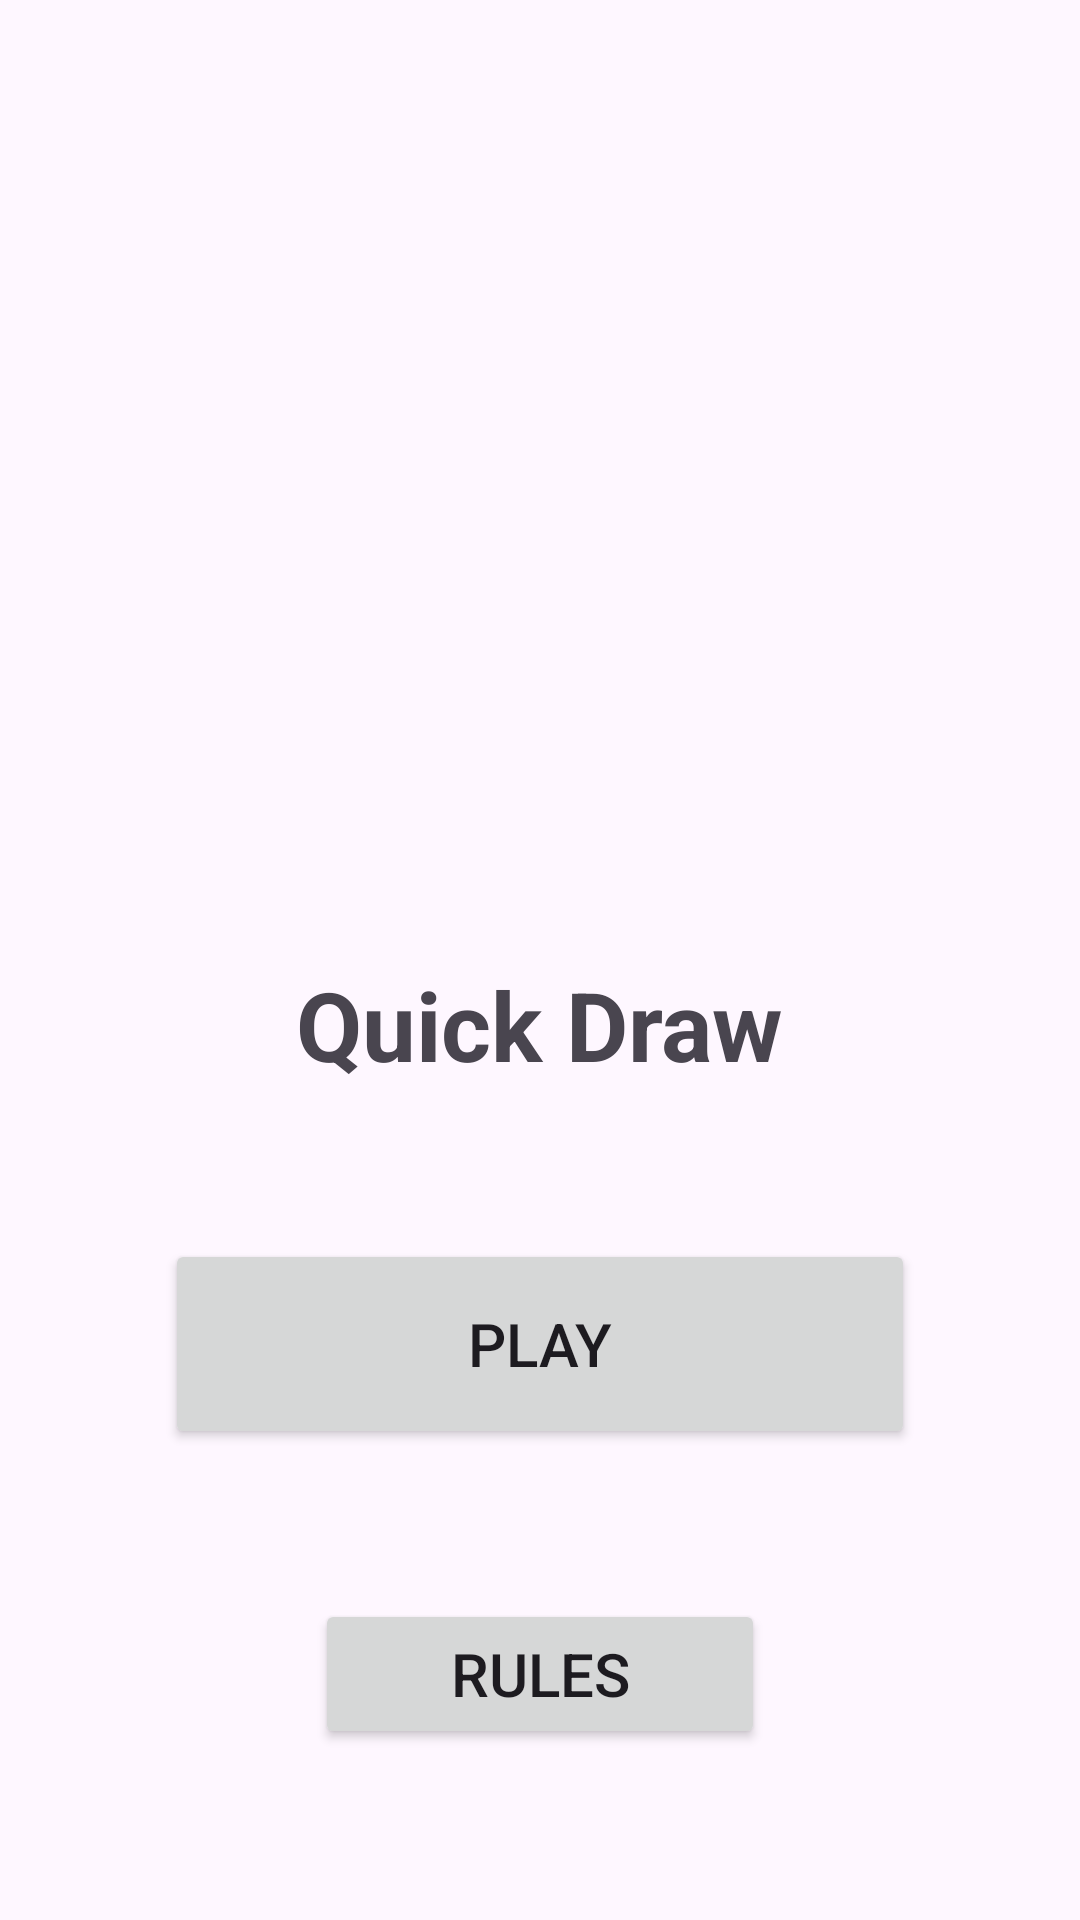

The Android layout XML behind this screen, and the referenced resources:
<!-- AndroidManifest.xml: application theme Theme.TermProject -->
<!-- res/layout/activity_game2.xml -->
<?xml version="1.0" encoding="utf-8"?>
<androidx.constraintlayout.widget.ConstraintLayout xmlns:android="http://schemas.android.com/apk/res/android"
    xmlns:app="http://schemas.android.com/apk/res-auto"
    xmlns:tools="http://schemas.android.com/tools"
    android:layout_width="match_parent"
    android:layout_height="match_parent"
    tools:context=".Game2Activity">

    <ImageView
        android:id="@+id/imageLogo"
        android:layout_width="300dp"
        android:layout_height="300dp"
        app:layout_constraintEnd_toEndOf="parent"
        app:layout_constraintHorizontal_bias="0.495"
        app:layout_constraintStart_toStartOf="parent"
        app:layout_constraintTop_toTopOf="parent"
        app:srcCompat="@drawable/quickdraw_logo" />

    <TextView
        android:id="@+id/game2TitleTextView"
        android:layout_width="wrap_content"
        android:layout_height="wrap_content"
        android:layout_marginTop="20dp"
        android:text="Quick Draw"
        android:textSize="32sp"
        android:textStyle="bold"
        app:layout_constraintEnd_toEndOf="parent"
        app:layout_constraintStart_toStartOf="parent"
        app:layout_constraintTop_toBottomOf="@+id/imageLogo" />

    <Button
        android:id="@+id/btnPlay"
        android:layout_width="250dp"
        android:layout_height="70dp"
        android:layout_marginTop="50dp"
        android:text="Play"
        android:textSize="20sp"
        app:layout_constraintEnd_toEndOf="parent"
        app:layout_constraintStart_toStartOf="parent"
        app:layout_constraintTop_toBottomOf="@+id/game2TitleTextView" />

    <Button
        android:id="@+id/btnRules"
        android:layout_width="150dp"
        android:layout_height="50dp"
        android:layout_marginTop="50dp"
        android:text="Rules"
        android:textSize="20sp"
        app:layout_constraintEnd_toEndOf="parent"
        app:layout_constraintStart_toStartOf="parent"
        app:layout_constraintTop_toBottomOf="@+id/btnPlay" />

</androidx.constraintlayout.widget.ConstraintLayout>
<!-- resources referenced by this layout -->
<resources>
  <style name="Theme.TermProject" parent="Base.Theme.TermProject" />
  <style name="Base.Theme.TermProject" parent="Theme.Material3.DayNight">
          
          
      </style>
</resources>
